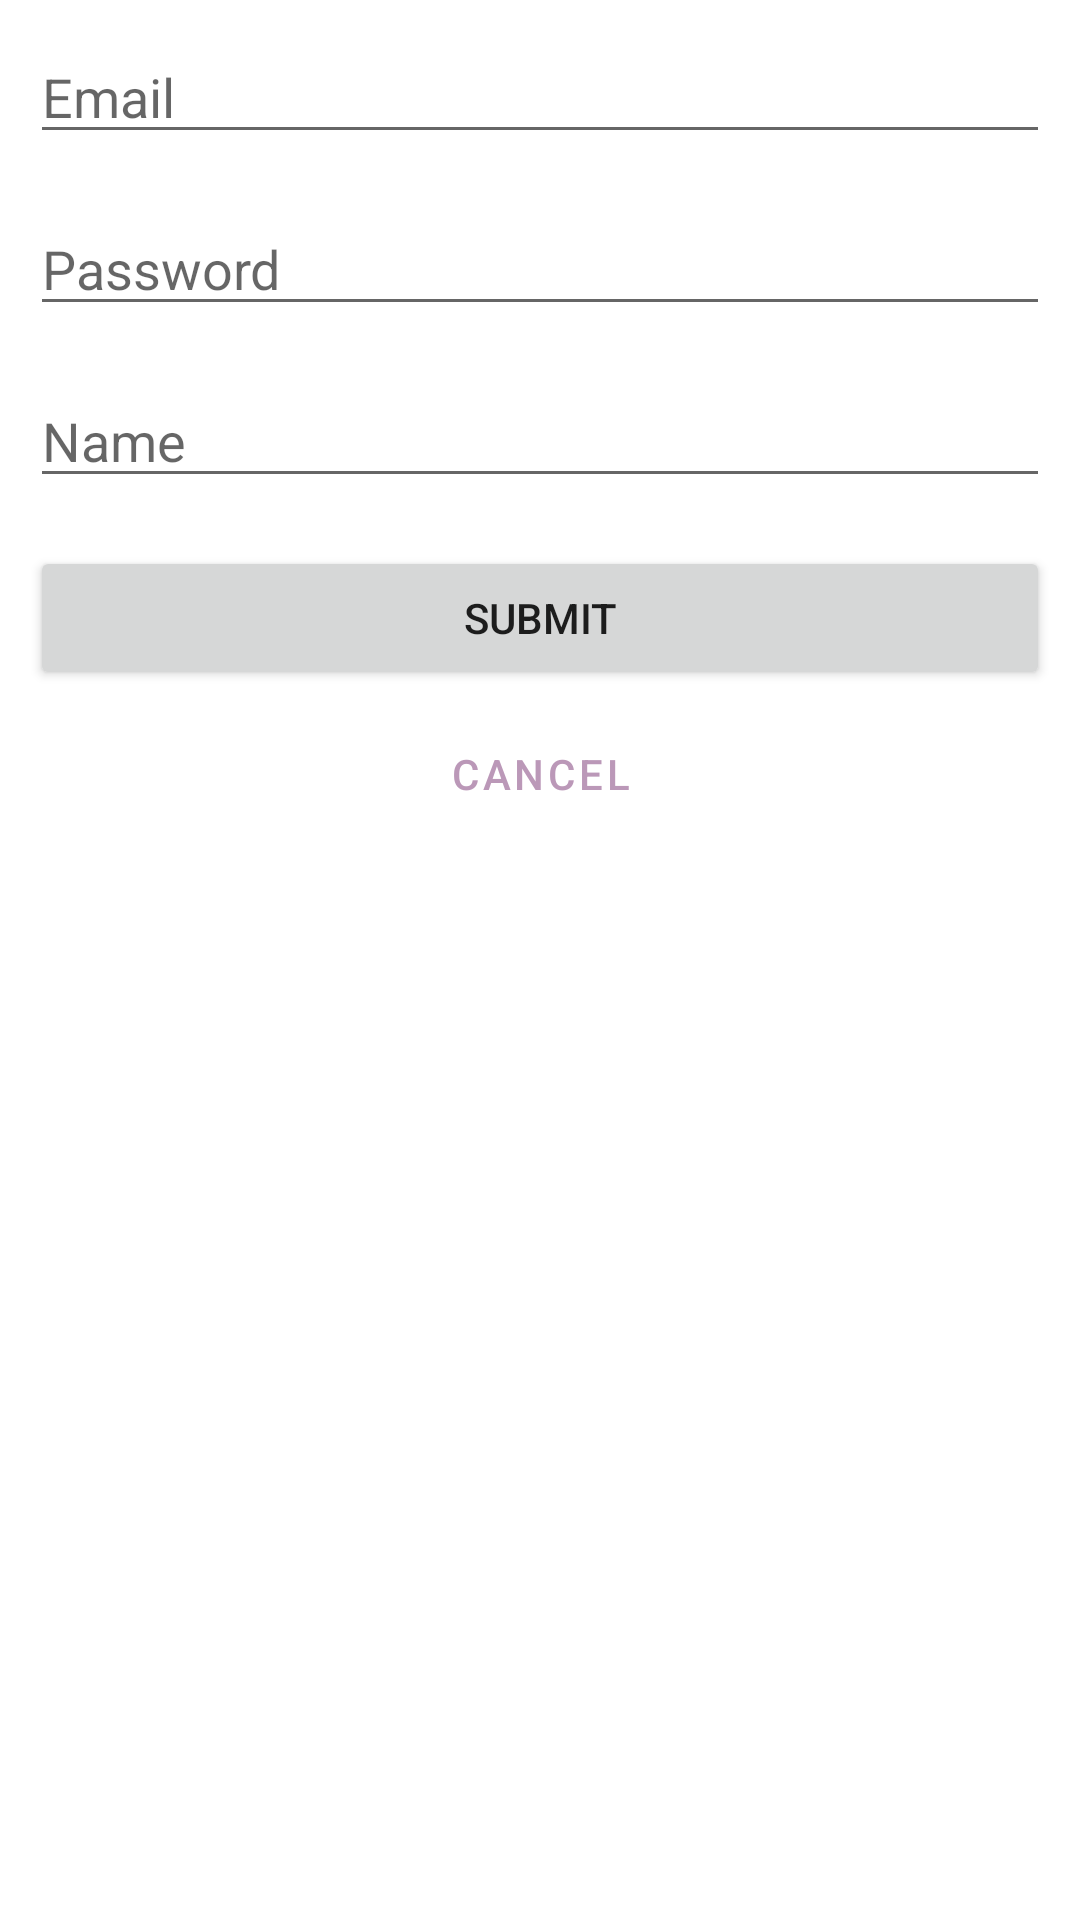

Produce the Android XML layout that renders to this screen, including the resource entries it uses.
<!-- AndroidManifest.xml: application theme Theme.ITCS_4102_Kotlin_final -->
<!-- res/layout/fragment_create.xml -->
<?xml version="1.0" encoding="utf-8"?>
<androidx.constraintlayout.widget.ConstraintLayout xmlns:android="http://schemas.android.com/apk/res/android"
    xmlns:app="http://schemas.android.com/apk/res-auto"
    xmlns:tools="http://schemas.android.com/tools"
    android:id="@+id/frameLayout2"
    android:layout_width="match_parent"
    android:layout_height="match_parent"
    android:padding="10dp"
    tools:context=".CreateFragment">


    <EditText
        android:id="@+id/editTextEmail"
        android:layout_width="0dp"
        android:layout_height="wrap_content"
        android:ems="10"
        android:inputType="textEmailAddress"
        android:hint="@string/emailWord"
        app:layout_constraintEnd_toEndOf="parent"
        app:layout_constraintStart_toStartOf="parent"
        app:layout_constraintTop_toTopOf="parent"
        />

    <EditText
        android:id="@+id/editTextPassword"
        android:layout_width="0dp"
        android:layout_height="wrap_content"
        android:ems="10"
        android:inputType="textPassword"
        android:hint="@string/passwordWord"
        app:layout_constraintEnd_toEndOf="parent"
        app:layout_constraintStart_toStartOf="parent"
        app:layout_constraintTop_toBottomOf="@id/editTextEmail"
        android:layout_marginTop="16dp"
        />

    <Button
        android:id="@+id/buttonSubmit"
        android:layout_width="0dp"
        android:layout_height="wrap_content"
        android:layout_marginTop="16dp"
        android:text="@string/submitWord"
        app:layout_constraintEnd_toEndOf="parent"
        app:layout_constraintHorizontal_bias="0.842"
        app:layout_constraintStart_toStartOf="parent"
        app:layout_constraintTop_toBottomOf="@+id/editTextName" />

    <Button
        android:id="@+id/buttonCancel"
        style="@style/Widget.MaterialComponents.Button.TextButton"
        android:layout_width="0dp"
        android:layout_height="wrap_content"
        android:layout_marginTop="4dp"
        android:text="@string/cancelWord"
        app:layout_constraintEnd_toEndOf="parent"
        app:layout_constraintHorizontal_bias="0.842"
        app:layout_constraintStart_toStartOf="parent"
        app:layout_constraintTop_toBottomOf="@id/buttonSubmit" />

    <EditText
        android:id="@+id/editTextName"
        android:layout_width="0dp"
        android:layout_height="wrap_content"
        android:layout_marginTop="16dp"
        android:ems="10"
        android:inputType="textPersonName"
        app:layout_constraintEnd_toEndOf="parent"
        app:layout_constraintStart_toStartOf="parent"
        app:layout_constraintTop_toBottomOf="@+id/editTextPassword"
        android:hint="@string/nameWord"/>
</androidx.constraintlayout.widget.ConstraintLayout>
<!-- resources referenced by this layout -->
<resources>
  <string name="cancelWord">Cancel</string>
  <string name="emailWord">Email</string>
  <string name="nameWord">Name</string>
  <string name="passwordWord">Password</string>
  <string name="submitWord">Submit</string>
  <style name="Theme.ITCS_4102_Kotlin_final" parent="Theme.MaterialComponents.DayNight.DarkActionBar">
          
          <item name="colorPrimary">@color/project_m</item>
          <item name="colorPrimaryVariant">@color/project_sb</item>
          <item name="colorOnPrimary">@color/white</item>
          
          <item name="colorSecondary">@color/teal_200</item>
          <item name="colorSecondaryVariant">@color/teal_700</item>
          <item name="colorOnSecondary">@color/black</item>
          
          <item name="android:statusBarColor">?attr/colorPrimaryVariant</item>
          
      </style>
  <color name="project_m">#BB98B8</color>
  <color name="project_sb">#9F6F91</color>
  <color name="white">#FFFFFFFF</color>
  <color name="teal_200">#FF03DAC5</color>
  <color name="teal_700">#FF018786</color>
  <color name="black">#FF000000</color>
</resources>
